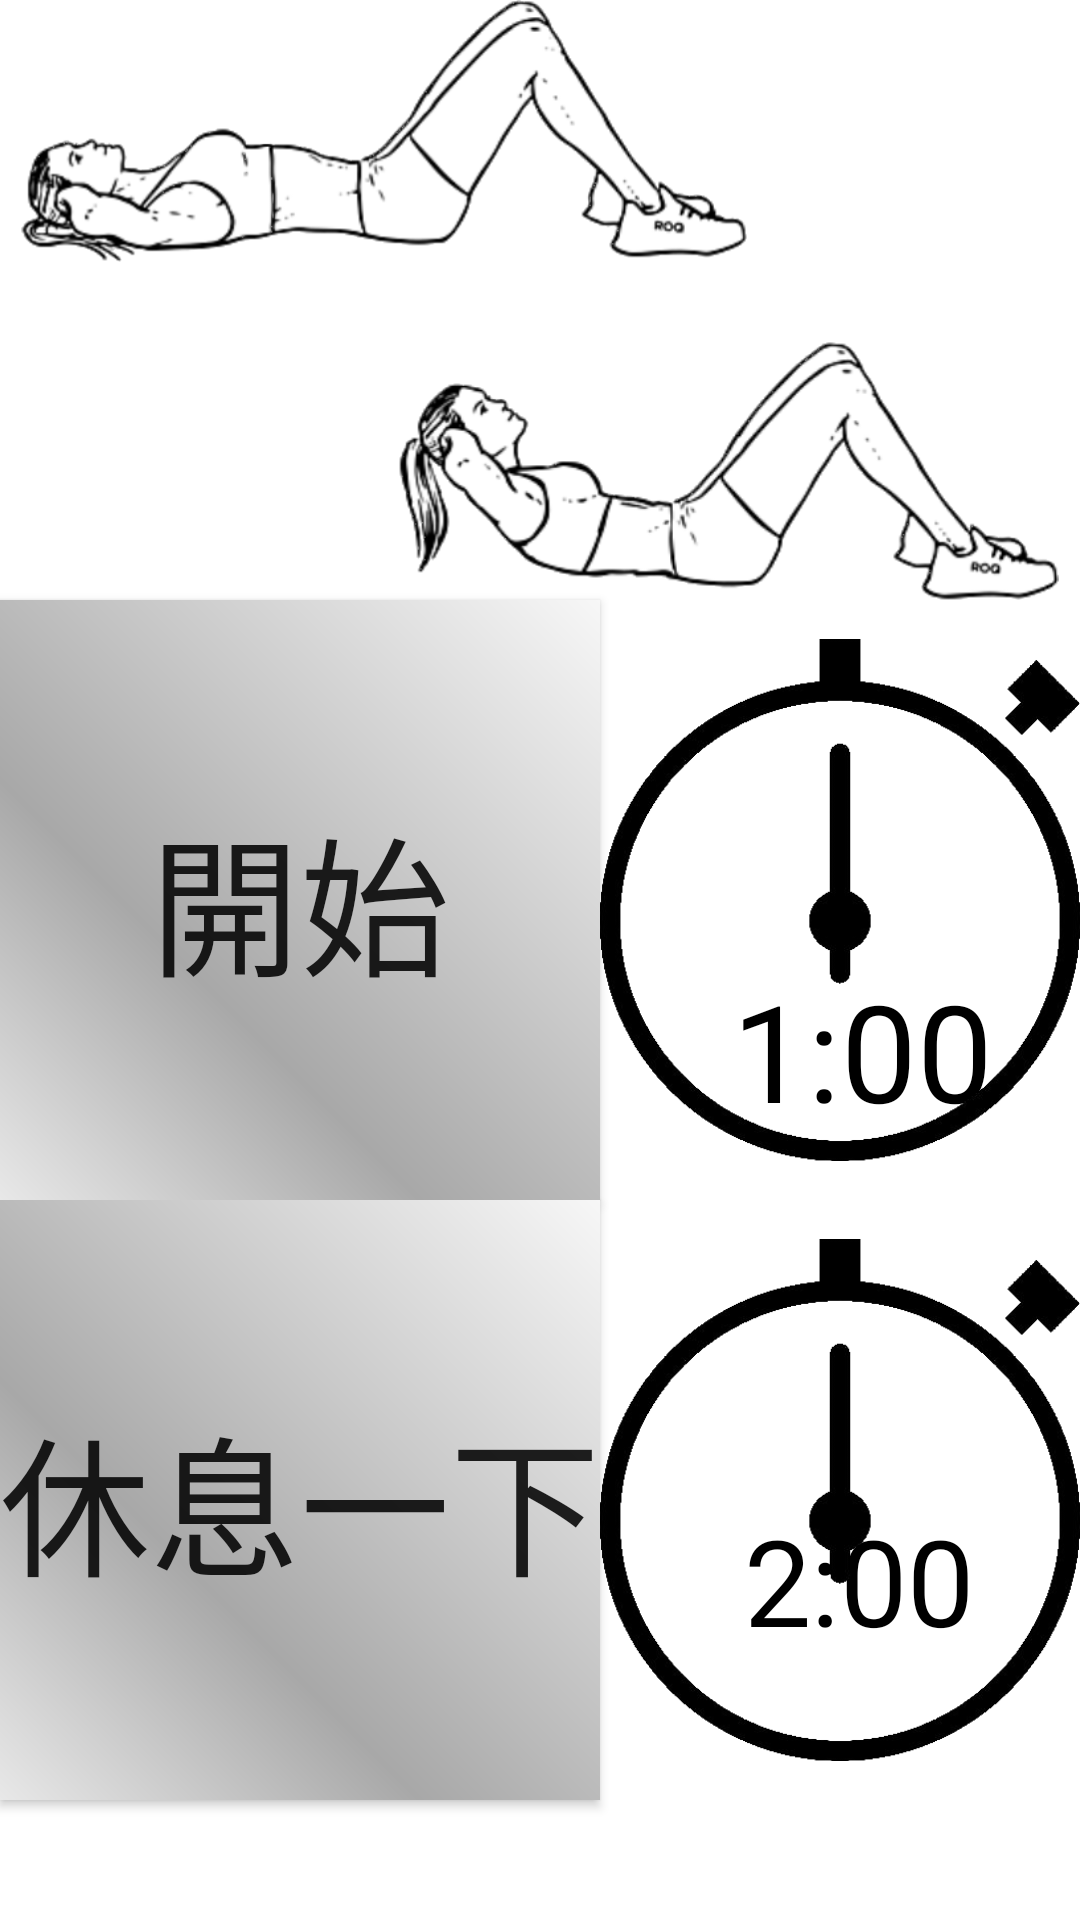

Here is an Android app screen rendered from its layout file. Give the layout XML and the strings, colors and styles it references.
<!-- AndroidManifest.xml: application theme AppTheme -->
<!-- res/layout/activity_page2__crunches.xml -->
<?xml version="1.0" encoding="utf-8"?>
<RelativeLayout xmlns:android="http://schemas.android.com/apk/res/android"
    xmlns:app="http://schemas.android.com/apk/res-auto"
    xmlns:tools="http://schemas.android.com/tools"
    android:layout_width="match_parent"
    android:layout_height="match_parent"
    android:background="#ffffff"
    tools:context=".Page2_CrunchesActivity">

    <ImageView
        android:id="@+id/image_crunches"
        android:layout_width="match_parent"
        android:layout_height="200dp"
        android:src="@drawable/crunches" />

    <Button
        android:id="@+id/btn_starttime_1"
        android:layout_width="200dp"
        android:layout_height="200dp"
        android:layout_below="@+id/image_crunches"
        android:layout_marginTop="0dp"
        android:background="@drawable/buttonshape"
        android:gravity="center"
        android:text="開始"
        android:textSize="50sp" />

    <TextView
        android:id="@+id/tv_time_1"
        android:layout_width="wrap_content"
        android:layout_height="wrap_content"
        android:layout_below="@+id/image_crunches"
        android:layout_marginTop="120dp"
        android:layout_marginLeft="44dp"
        android:gravity="center"
        android:layout_toRightOf="@+id/btn_starttime_1"
        android:text="1:00"
        android:textColor="#000000"
        android:textSize="45dp" />

    <ImageView
        android:id="@+id/Image_clock_1"
        android:layout_width="200dp"
        android:layout_height="200dp"
        android:layout_below="@+id/image_crunches"
        android:layout_toRightOf="@+id/btn_starttime_1"
        android:src="@drawable/clock" />
    <Button
        android:id="@+id/btn_starttime_2"
        android:layout_width="200dp"
        android:layout_height="200dp"
        android:layout_below="@+id/btn_starttime_1"
        android:layout_marginTop="0dp"
        android:background="@drawable/buttonshape"
        android:gravity="center"
        android:text="休息一下"
        android:textSize="50sp" />

    <TextView
        android:id="@+id/tv_time_2"
        android:layout_width="wrap_content"
        android:layout_height="wrap_content"
        android:layout_below="@+id/Image_clock_1"
        android:layout_marginTop="100dp"
        android:layout_marginLeft="48dp"
        android:gravity="center"
        android:text="2:00"
        android:layout_toRightOf="@+id/btn_starttime_2"
        android:textColor="#000000"
        android:textSize="40dp" />

    <ImageView
        android:id="@+id/Image_clock_2"
        android:layout_width="200dp"
        android:layout_height="200dp"
        android:layout_below="@+id/Image_clock_1"
        android:layout_toRightOf="@+id/btn_starttime_2"
        android:src="@drawable/clock" />

</RelativeLayout>
<!-- resources referenced by this layout -->
<resources>
  <!-- drawable buttonshape (drawable) -->
  <?xml version="1.0" encoding="utf-8"?>
  <shape xmlns:android="http://schemas.android.com/apk/res/android" android:shape="rectangle" >
      <corners
          android:radius="0dp"
          />
      <gradient
          android:angle="45"
          android:centerX="35%"
          android:centerColor="#A8A8A8"
          android:startColor="#E8E8E8"
          android:endColor="#F7F7F7"
          android:type="linear"
          />
      <padding
          android:left="0dp"
          android:top="0dp"
          android:right="0dp"
          android:bottom="0dp"
          />
      <size
          android:width="270dp"
          android:height="60dp"
          />
  </shape>
  <!-- drawable clock: png bitmap (drawable, 18527 bytes) -->
  <!-- drawable crunches: png bitmap (drawable, 72709 bytes) -->
  <style name="AppTheme" parent="Theme.AppCompat.Light.NoActionBar">
          
          <item name="colorPrimary">@color/colorPrimary</item>
          <item name="colorPrimaryDark">@color/colorPrimaryDark</item>
          <item name="colorAccent">@color/colorAccent</item>
      </style>
  <!-- not gathered from this repository: default colours our renderer supplied (Android Studio template values) -->
  <color name="colorPrimary">#FF6200EE</color>
  <color name="colorPrimaryDark">#FF3700B3</color>
  <color name="colorAccent">#FF03DAC5</color>
</resources>
